Run: headless pygame with SDL's dummy video driver; simulated clock (each Clock.tick advances the game by its frame time, no real sleeping); random seed 0; keys injected as events and as key.get_pressed() state; no mouse input.
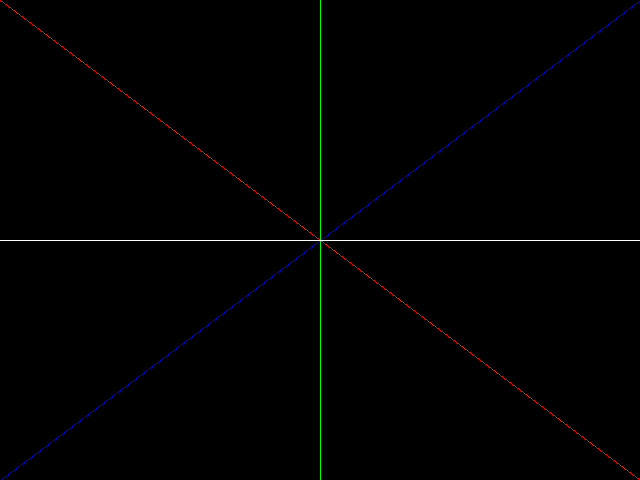
Frame 1 of 4 · flips 1–60 · no input
Frame 2 of 4 · flips 61–180 · tapped SPACE, RETURN · held RIGHT (→), D · screen unchanged from frame 1, image omitted
Frame 3 of 4 · flips 181–300 · held DOWN (↓), S · screen unchanged from frame 2, image omitted
Frame 4 of 4 · flips 301–420 · held LEFT (←), A, UP (↑), W · screen unchanged from frame 3, image omitted

The pygame program that drew these frames:

import pygame

colours = {'blue' : (0,0,255),
	 	   'black' : (0,0,0),
	 	   'white' : (255,255,255),
	 	   'red' : (255,0,0),
	 	   'green' : (0,255,0)}

width = 640
height = 480

res = (width,height)

screen = pygame.display.set_mode(res)

while 1:
    event = pygame.event.poll()
    if event.type == pygame.QUIT:
        break

    screen.fill(colours['black'])
    pygame.draw.line(screen, colours['red'], (0,0), (width,height))
    pygame.draw.aaline(screen, colours['blue'], (width,0), (0,height))

    pygame.draw.line(screen, colours['green'], (width/2,0), (width/2,height))
    pygame.draw.line(screen, colours['white'], (0,height/2), (width,height/2))

    pygame.display.flip()
